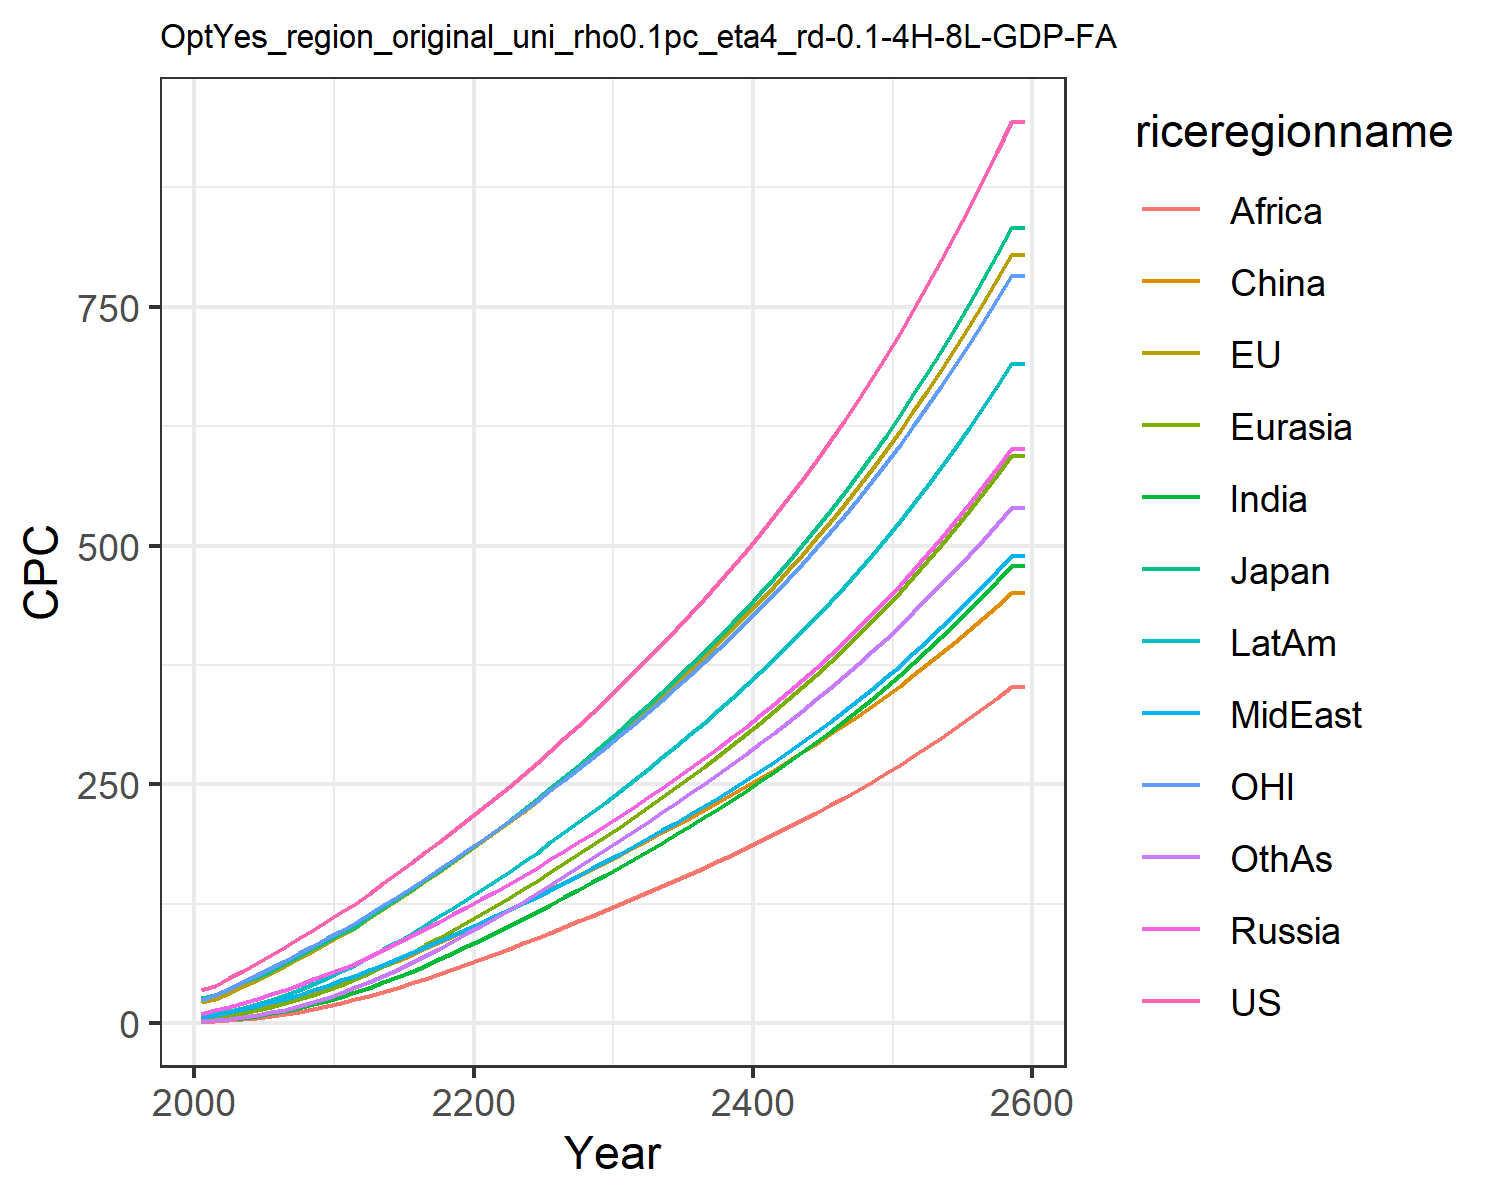

Data behind this chart, as committed beside it:
34.27655418834756, 21.921925291628057, 25.678620700015504, 9.586257762504443, 4.1638149164606455, 2.6244810886730163, 1.5649188229528825, 6.243077293775763, 1.1909548557045397, 6.264255226616376, 24.15874295294021, 2.1158342029624206
38.87, 25.52, 28.67, 13.16, 5.347, 6.604, 2.67, 8.612, 1.797, 8.769, 29.08, 2.779
46.79, 31.75, 35.36, 16.89, 7.505, 9.084, 3.959, 11.36, 2.704, 11.91, 35.75, 4.168
54.72, 38.21, 42.46, 20.86, 10.06, 11.94, 5.561, 14.41, 3.859, 15.55, 42.64, 5.94
62.81, 45.02, 47.96, 25.1, 13.04, 15.18, 7.55, 17.85, 5.358, 19.69, 49.77, 8.175
71.2, 52.23, 54.76, 29.74, 16.49, 18.79, 9.911, 21.55, 7.158, 24.28, 57.21, 10.86
79.73, 59.77, 62.28, 34.78, 20.42, 22.82, 12.63, 25.46, 9.199, 29.35, 64.84, 13.97
88.42, 67.6, 70.05, 40.1, 24.78, 27.21, 15.73, 29.64, 11.55, 34.88, 72.68, 17.55
97.37, 75.75, 78.12, 45.75, 29.61, 32, 19.24, 34.09, 14.21, 40.87, 80.8, 21.63
106.7, 83.72, 85.75, 51.16, 34.65, 36.82, 23.13, 39.13, 17.36, 47.26, 88.62, 26.26
116.5, 91.95, 93.67, 56.69, 40.01, 41.68, 27.37, 44.54, 20.84, 54.13, 96.62, 31.26
124.1, 99.72, 100.8, 62.14, 45.6, 47.66, 31.91, 49.19, 24.51, 60.71, 104.2, 37.1
135.4, 109.7, 110.9, 69.16, 52.18, 53.22, 36.95, 55, 28.39, 68.73, 113.9, 42.87
146.2, 119.4, 120.6, 76.27, 59.07, 59.08, 42.29, 60.82, 32.52, 76.88, 123.2, 49.08
156.8, 128.6, 129.7, 83.46, 66.23, 65.19, 47.82, 66.63, 36.84, 84.94, 132.2, 55.47
167.6, 138.3, 139.4, 90.78, 73.66, 71.47, 53.78, 72.73, 41.46, 93.51, 141.6, 62.46
178.5, 148.1, 149.3, 98.23, 81.34, 77.9, 60.02, 78.99, 46.29, 102.4, 151.1, 69.82
189.6, 158.2, 159.3, 105.8, 89.24, 84.44, 66.53, 85.4, 51.31, 111.4, 160.8, 77.49
200.8, 168.4, 169.6, 113.5, 97.35, 91.15, 73.25, 91.94, 56.52, 120.7, 170.6, 85.44
212.1, 178.8, 179.9, 121.4, 105.6, 97.96, 80.17, 98.6, 61.87, 130.2, 180.6, 93.61
223.7, 189.2, 190.4, 129.4, 114, 104.8, 87.05, 105.1, 67.18, 139.5, 190.7, 101.7
235.6, 199.8, 201.1, 137.5, 122.4, 111.6, 93.92, 111.6, 72.47, 148.9, 200.9, 109.9
247.6, 210.5, 211.9, 145.8, 131.1, 118.5, 101, 118.3, 77.71, 158.5, 211.2, 118.3
259.7, 221.4, 222.8, 154.1, 139.9, 125.5, 108.3, 125.1, 83.16, 168.4, 221.7, 126.9
272, 232.4, 234, 162.6, 148.8, 132.5, 115.8, 132.1, 88.76, 178.4, 232.3, 135.6
284.9, 243.9, 245.7, 171.3, 158, 139.8, 123.6, 139.5, 94.56, 188.9, 243.4, 144.8
297.9, 255.5, 257.5, 180.2, 167.3, 147, 131.4, 146.9, 100.4, 199.5, 254.6, 154
311.1, 267.3, 269.5, 189.1, 176.6, 154.2, 139.2, 154.3, 106.3, 210.2, 265.9, 163.2
324.6, 279.3, 281.7, 198.1, 186.1, 161.5, 147.2, 161.8, 112.2, 220.9, 277.4, 172.4
338.3, 291.4, 294, 207.2, 195.7, 168.8, 155.2, 169.4, 118.2, 231.8, 289.1, 181.7
352.5, 303.9, 306.8, 216.7, 205.6, 176.3, 163.4, 177.2, 124.3, 243, 301.1, 191.2
367.1, 316.8, 320.1, 226.4, 215.7, 184, 171.8, 185.2, 130.6, 254.6, 313.5, 200.9
381.9, 329.7, 333.3, 236.2, 225.9, 191.7, 180.3, 193.3, 136.9, 266.3, 326, 210.7
396.9, 342.8, 346.8, 246.2, 236.2, 199.4, 188.8, 201.5, 143.2, 278, 338.6, 220.5
412.1, 356.1, 360.5, 256.3, 246.7, 207.2, 197.5, 209.8, 149.6, 290, 351.4, 230.4
427.8, 369.6, 374.5, 266.6, 257.4, 215.1, 206.3, 218.3, 156.1, 302.2, 364.4, 240.4
443.8, 383.5, 388.8, 277.2, 268.3, 223.1, 215.2, 227, 162.7, 314.6, 377.8, 250.5
460.2, 397.6, 403.5, 288, 279.4, 231.2, 224.3, 235.8, 169.4, 327.3, 391.4, 260.9
477.1, 412.1, 418.5, 299, 290.7, 239.5, 233.6, 244.9, 176.2, 340.3, 405.4, 271.4
494.4, 427, 434, 310.4, 302.3, 247.9, 243.1, 254.2, 183.1, 353.6, 419.7, 282.1
512.2, 442.2, 449.8, 322, 314.1, 256.5, 252.8, 263.7, 190.2, 367.2, 434.4, 293
530.6, 457.9, 466.1, 334, 326.3, 265.2, 262.7, 273.4, 197.4, 381.1, 449.5, 304.1
549.4, 473.9, 482.9, 346.3, 338.8, 274.1, 272.9, 283.5, 204.8, 395.4, 464.9, 315.4
568.8, 490.4, 500.2, 358.9, 351.5, 283.2, 283.3, 293.7, 212.3, 410.1, 480.8, 327
588.8, 507.4, 517.9, 371.9, 364.7, 292.5, 293.9, 304.3, 220, 425.2, 497.2, 338.8
609.4, 524.8, 536.2, 385.3, 378.1, 302.1, 304.8, 315.2, 227.9, 440.7, 514, 350.9
630.6, 542.8, 555.1, 399, 392, 311.8, 316, 326.3, 236, 456.7, 531.2, 363.3
652.5, 561.2, 574.5, 413.2, 406.2, 321.8, 327.6, 337.8, 244.2, 473.1, 549, 376
675, 580.2, 594.5, 427.8, 420.9, 332, 339.4, 349.6, 252.7, 490, 567.3, 389
698.2, 599.7, 615.1, 442.8, 435.9, 342.5, 351.5, 361.8, 261.4, 507.4, 586.1, 402.4
722.2, 619.8, 636.3, 458.3, 451.4, 353.2, 364, 374.3, 270.4, 525.3, 605.4, 416.1
746.9, 640.6, 658.2, 474.2, 467.4, 364.2, 376.9, 387.2, 279.6, 543.7, 625.4, 430.1
772.4, 661.9, 680.9, 490.7, 483.9, 375.5, 390.1, 400.5, 289, 562.7, 645.9, 444.5
798.7, 683.9, 704.2, 507.7, 500.8, 387.1, 403.7, 414.2, 298.7, 582.3, 667, 459.3
825.9, 706.6, 728.2, 525.2, 518.3, 399, 417.8, 428.3, 308.6, 602.5, 688.8, 474.6
853.9, 729.9, 753.1, 543.3, 536.3, 411.2, 432.2, 442.9, 318.9, 623.3, 711.3, 490.2
882.8, 754, 778.7, 561.9, 554.9, 423.8, 447.1, 457.9, 329.4, 644.8, 734.4, 506.3
912.6, 778.8, 805.2, 581.1, 574, 436.7, 462.4, 473.4, 340.3, 667, 758.2, 522.8
943.4, 804.4, 832.5, 601, 593.8, 449.9, 478.2, 489.3, 351.4, 689.8, 782.8, 539.8
943.4, 804.4, 832.5, 601, 593.8, 449.9, 478.2, 489.3, 351.4, 689.8, 782.8, 539.8
